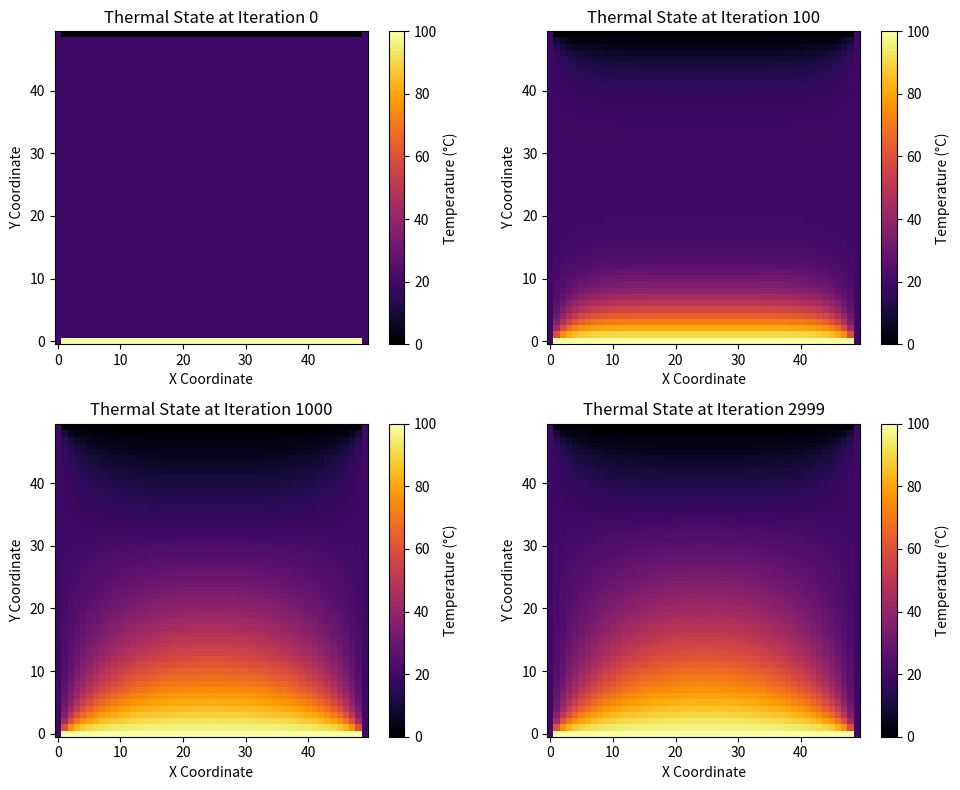

The script that saved this image:
import numpy as np
import matplotlib.pyplot as plt

def simulate_heat_transfer():
    
    # PHYSICAL & NUMERICAL PARAMETERS
    grid_size = 50          # 50x50 grid resolution
    physical_length = 1.0   # Physical size of the plate (i.e., 1 meter)
    dx = physical_length / grid_size # Spatial step size (dx = dy)
    dy = dx
    
    alpha = 0.0001          # Thermal diffusivity of the material (i.e., Steel)
    
    # Calculate stable time step based on the Von Neumann stability analysis
    # For 2D explicit methods, dt must be <= dx^2 / (4 * alpha)
    dt = (dx**2) / (4 * alpha) * 0.9  # 0.9 is a safety factor to prevent exponential growth
    
    total_time_steps = 3000 # How long the simulation runs

   
    # 2. INITIALIZE THE GRID & BOUNDARY CONDITIONS
    # Create a 2D matrix filled with room temperature (i.e., 20°C)
    u = np.full((grid_size, grid_size), 20.0)
    
    # Apply Dirichlet Boundary Conditions (Constant heat sources)
    u[0, :] = 100.0   # Top edge is held at 100°C (Boiling water)
    u[-1, :] = 0.0    # Bottom edge is held at 0°C (Ice)
    u[:, 0] = 20.0    # Left edge insulated/room temp
    u[:, -1] = 20.0   # Right edge insulated/room temp

    # VISUALIZATION
    snapshots = []
    capture_intervals = [0, 100, 1000, 2999]

    print("Starting finite difference iterations...")

    # THE NUMERICAL SOLVER (TIME ITERATION)
    for step in range(total_time_steps):
        if step in capture_intervals:
            snapshots.append(u.copy())
            
        # Create a copy to store the next time step's values
        u_next = u.copy()
        
        # VECTORIZED LAPLACIAN COMPUTATION
        # The matrix is sliced to calculate the gradients instantly (d^2u/dx^2 + d^2u/dy^2)
        d2u_dx2 = (u[2:, 1:-1] - 2*u[1:-1, 1:-1] + u[:-2, 1:-1]) / (dx**2)
        d2u_dy2 = (u[1:-1, 2:] - 2*u[1:-1, 1:-1] + u[1:-1, :-2]) / (dy**2)
        
        # Explicit Forward Euler Time Integration
        u_next[1:-1, 1:-1] = u[1:-1, 1:-1] + alpha * dt * (d2u_dx2 + d2u_dy2)
        
        # Update the grid
        u = u_next

    print("Simulation complete. Rendering thermal gradients...")

    # RENDER THE THERMAL CONTOUR MAPS
    fig, axes = plt.subplots(2, 2, figsize=(10, 8))
    axes = axes.flatten()
    
    for i, ax in enumerate(axes):
        # Plot the matrix as a colored heatmap
        im = ax.imshow(snapshots[i], cmap='inferno', vmin=0, vmax=100, origin='lower')
        ax.set_title(f'Thermal State at Iteration {capture_intervals[i]}')
        ax.set_xlabel('X Coordinate')
        ax.set_ylabel('Y Coordinate')
        fig.colorbar(im, ax=ax, label='Temperature (°C)')

    plt.tight_layout()
    plt.show()

if __name__ == "__main__":
    simulate_heat_transfer()
